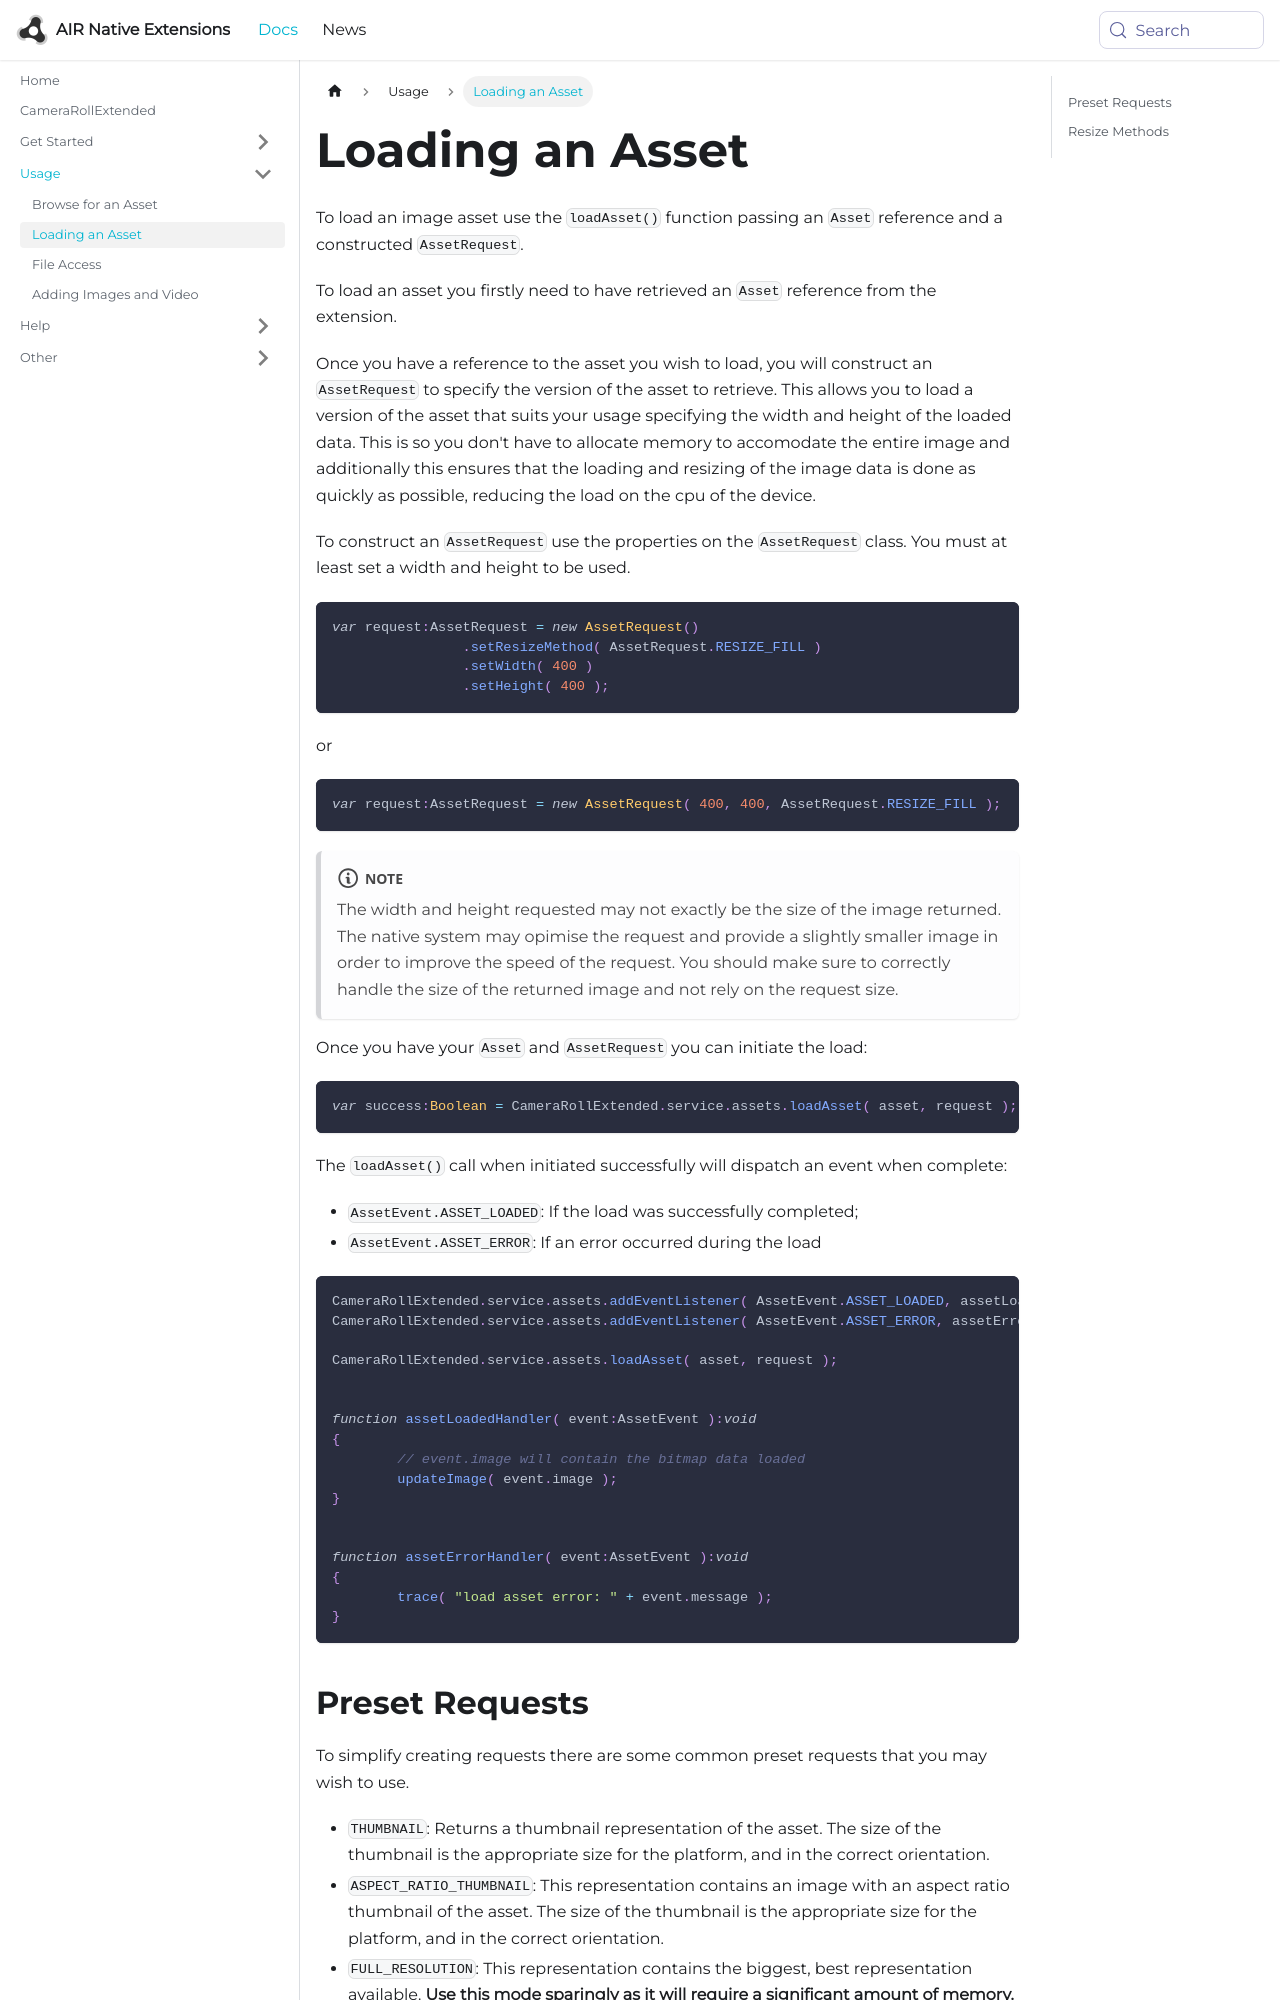

repository: airnativeextensions/nativeextensions-documentation · page: docs/camerarollextended/loading-an-asset/index.html · generator: docusaurus

---
title: Loading an Asset
sidebar_label: Loading an Asset
---


To load an image asset use the `loadAsset()` function passing an `Asset` reference and a constructed `AssetRequest`.

To load an asset you firstly need to have retrieved an `Asset` reference from the extension. 

Once you have a reference to the asset you wish to load, you will construct an `AssetRequest` to specify the version of the asset to retrieve. This allows you to load a version of the asset that suits your usage specifying the width and height of the loaded data. This is so you don't have to allocate memory to accomodate the entire image and additionally this ensures that the loading and resizing of the image data is done as quickly as possible, reducing the load on the cpu of the device.


To construct an `AssetRequest` use the properties on the `AssetRequest` class. You must at least set a width and height to be used.

```actionscript
var request:AssetRequest = new AssetRequest()
		.setResizeMethod( AssetRequest.RESIZE_FILL )
		.setWidth( 400 )
		.setHeight( 400 );
```

or 

```actionscript
var request:AssetRequest = new AssetRequest( 400, 400, AssetRequest.RESIZE_FILL );
```

:::note 
The width and height requested may not exactly be the size of the image returned. The native system may opimise the request and provide a slightly smaller image in order to improve the speed of the request. You should make sure to correctly handle the size of the returned image and not rely on the request size.
:::


Once you have your `Asset` and `AssetRequest` you can initiate the load:

```actionscript
var success:Boolean = CameraRollExtended.service.assets.loadAsset( asset, request );
```

The `loadAsset()` call when initiated successfully will dispatch an event when complete:

- `AssetEvent.ASSET_LOADED`: If the load was successfully completed;
- `AssetEvent.ASSET_ERROR`: If an error occurred during the load



```actionscript
CameraRollExtended.service.assets.addEventListener( AssetEvent.ASSET_LOADED, assetLoadedHandler );
CameraRollExtended.service.assets.addEventListener( AssetEvent.ASSET_ERROR, assetErrorHandler );

CameraRollExtended.service.assets.loadAsset( asset, request );


function assetLoadedHandler( event:AssetEvent ):void
{
	// event.image will contain the bitmap data loaded
	updateImage( event.image );
}


function assetErrorHandler( event:AssetEvent ):void
{
	trace( "load asset error: " + event.message );
}
```
